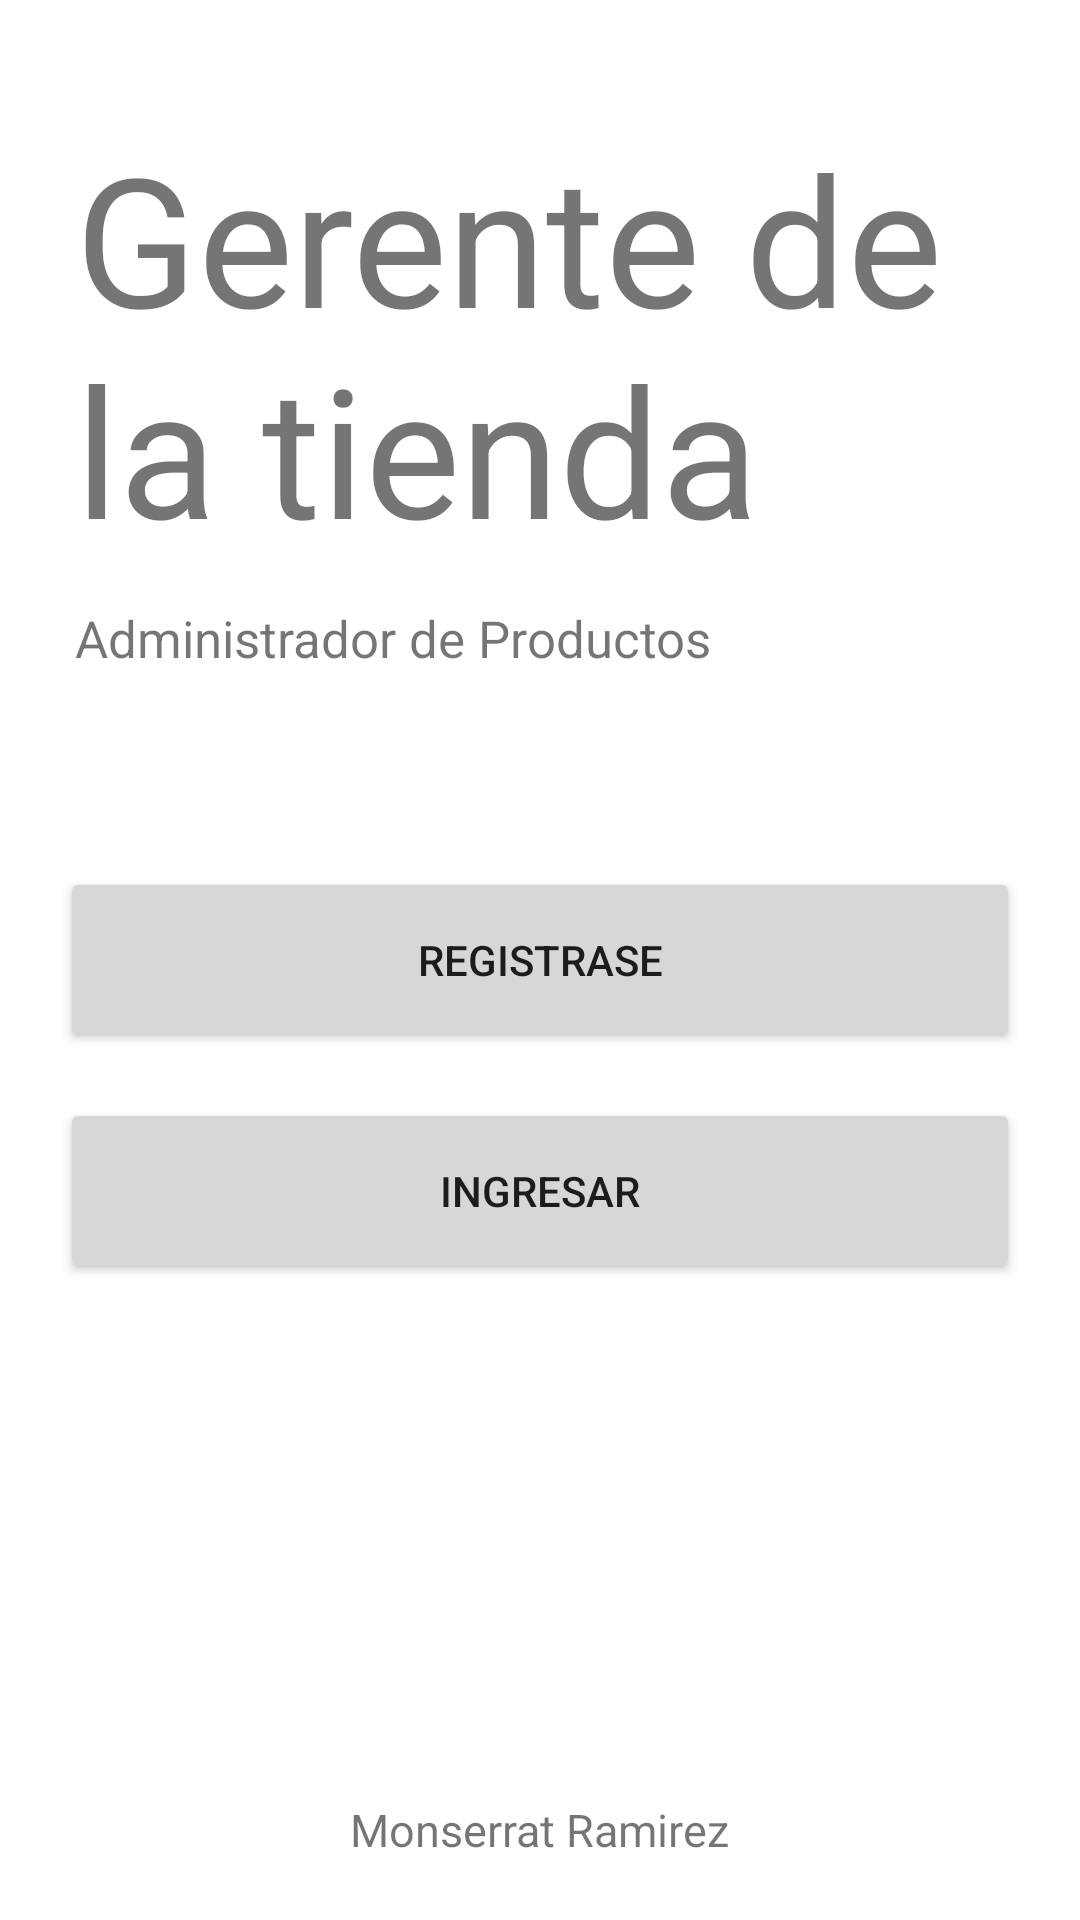

Write the Android layout XML for this screen, with the resource values it uses.
<!-- AndroidManifest.xml: application theme Theme.AppCompat.Proveedores -->
<!-- res/layout/activity_landing.xml -->
<?xml version="1.0" encoding="utf-8"?>
<RelativeLayout xmlns:android="http://schemas.android.com/apk/res/android"
    xmlns:tools="http://schemas.android.com/tools"
    android:layout_width="match_parent"
    android:layout_height="match_parent"
    tools:context=".Landing">

    <TextView
        android:id="@+id/tv_title"
        android:layout_width="wrap_content"
        android:layout_height="wrap_content"
        android:text="@string/text_landing"
        android:textSize="60sp"
        android:layout_marginStart="25dp"
        android:layout_marginBottom="12dp"
        android:layout_marginTop="32dp"
        android:layout_above="@id/tv_subtitle"/>

    <TextView
        android:id="@+id/tv_subtitle"
        android:layout_width="wrap_content"
        android:layout_height="wrap_content"
        android:text="@string/text_landing_tag"
        android:textSize="17sp"
        android:layout_marginStart="25dp"
        android:layout_marginBottom="50dp"
        android:layout_above="@id/btn_nuevousuario"/>

    <Button
        android:id="@+id/btn_nuevousuario"
        android:layout_width="371dp"
        android:layout_height="62dp"
        android:layout_marginLeft="20dp"
        android:layout_marginTop="15dp"
        android:layout_marginRight="20dp"
        android:layout_centerInParent="true"
        android:text="Registrase" />

    <Button
        android:id="@+id/btn_iniciarLogin"
        android:layout_width="371dp"
        android:layout_height="62dp"
        android:layout_below="@id/btn_nuevousuario"
        android:layout_marginLeft="20dp"
        android:layout_marginTop="15dp"
        android:layout_marginRight="20dp"
        android:layout_centerHorizontal="true"
        android:text="Ingresar" />

    <TextView
        android:id="@+id/swipeRight"
        android:layout_width="wrap_content"
        android:layout_height="wrap_content"
        android:text="Monserrat Ramirez"
        android:textSize="15sp"
        android:layout_centerHorizontal="true"
        android:layout_alignParentBottom="true"
        android:layout_marginBottom="20dp"/>

</RelativeLayout>
<!-- resources referenced by this layout -->
<resources>
  <string name="text_landing">Gerente de la tienda</string>
  <string name="text_landing_tag">Administrador de Productos</string>
  <style name="Theme.AppCompat.Proveedores" parent="Theme.MaterialComponents.DayNight.DarkActionBar">
          
          <item name="colorPrimary">@color/purple_500</item>
          <item name="colorPrimaryVariant">@color/purple_700</item>
          <item name="colorOnPrimary">@color/white</item>
          
          <item name="colorSecondary">@color/teal_200</item>
          <item name="colorSecondaryVariant">@color/teal_700</item>
          <item name="colorOnSecondary">@color/black</item>
          
          <item name="android:statusBarColor" tools:targetApi="l">?attr/colorPrimaryVariant</item>
          
      </style>
  <!-- not gathered from this repository: default colours our renderer supplied (Android Studio template values) -->
  <color name="purple_500">#FF6200EE</color>
  <color name="purple_700">#FF3700B3</color>
  <color name="teal_200">#FF03DAC5</color>
  <color name="teal_700">#FF018786</color>
  <color name="black">#FF000000</color>
  <color name="white">#FFFFFFFF</color>
</resources>
